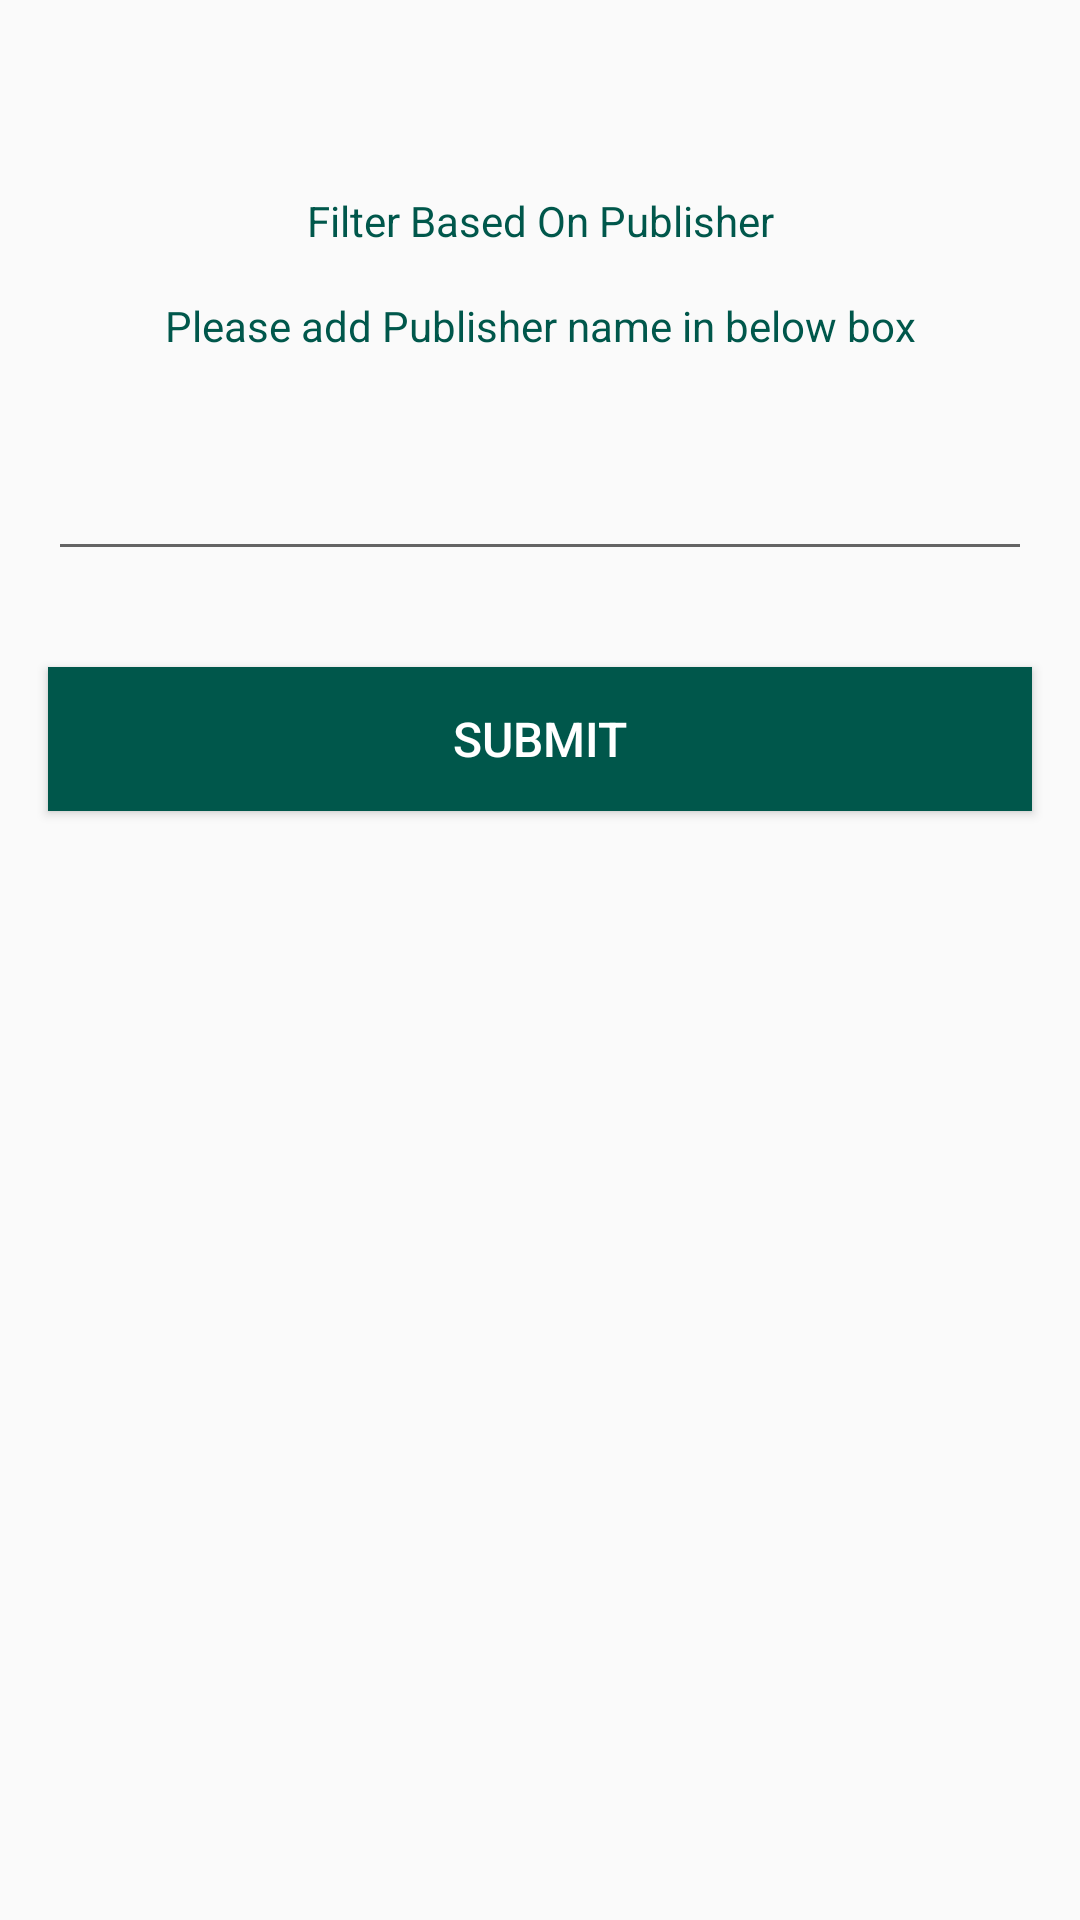

This screen was rendered from an Android layout file. Write that file and the resources it references.
<!-- AndroidManifest.xml: application theme AppTheme -->
<!-- res/layout/filter_dialog.xml -->
<?xml version="1.0" encoding="utf-8"?>
<RelativeLayout xmlns:android="http://schemas.android.com/apk/res/android"
    android:orientation="vertical" android:layout_width="match_parent"
    android:layout_height="wrap_content">

    <TextView
        android:layout_width="match_parent"
        android:layout_height="wrap_content"
        android:id="@+id/tv_title"
        android:textSize="@dimen/dimen_14sp"
        android:textColor="@color/colorPrimaryDark"
        android:gravity="center"
        android:layout_centerHorizontal="true"
        android:layout_marginTop="@dimen/dimen_64dp"
        android:text="Filter Based On Publisher"/>


    <TextView
        android:layout_width="match_parent"
        android:layout_height="wrap_content"
        android:id="@+id/tv_instruction"
        android:textSize="@dimen/dimen_14sp"
        android:textColor="@color/colorPrimaryDark"
        android:gravity="center"
        android:layout_below="@+id/tv_title"
        android:layout_centerHorizontal="true"
        android:layout_marginTop="@dimen/dimen_16dp"
        android:text="Please add Publisher name in below box"/>

    <androidx.appcompat.widget.AppCompatEditText
        android:layout_width="match_parent"
        android:layout_height="wrap_content"
        android:layout_below="@+id/tv_instruction"
        android:padding="@dimen/dimen_16dp"
        android:layout_margin="@dimen/dimen_16dp"
        android:id="@+id/et_box"/>

    <Button
        android:layout_width="match_parent"
        android:layout_height="wrap_content"
        android:layout_margin="@dimen/dimen_16dp"
        android:layout_marginBottom="@dimen/dimen_64dp"
        android:background="@color/colorPrimaryDark"
        android:textColor="@color/color_white"
        android:textSize="@dimen/dimen_16sp"
        android:id="@+id/bt_submit"
        android:layout_below="@+id/et_box"
        android:text="Submit"/>

</RelativeLayout>
<!-- resources referenced by this layout -->
<resources>
  <color name="colorPrimaryDark">#00574B</color>
  <color name="color_white">#FFFFFF</color>
  <dimen name="dimen_14sp">14sp</dimen>
  <dimen name="dimen_16dp">16dp</dimen>
  <dimen name="dimen_16sp">16sp</dimen>
  <dimen name="dimen_64dp">64dp</dimen>
  <style name="AppTheme" parent="Theme.AppCompat.Light.DarkActionBar">
          
          <item name="colorPrimary">@color/colorPrimary</item>
          <item name="colorPrimaryDark">@color/colorPrimaryDark</item>
          <item name="colorAccent">@color/colorAccent</item>
      </style>
  <color name="colorPrimary">#008577</color>
  <color name="colorAccent">#D81B60</color>
</resources>
